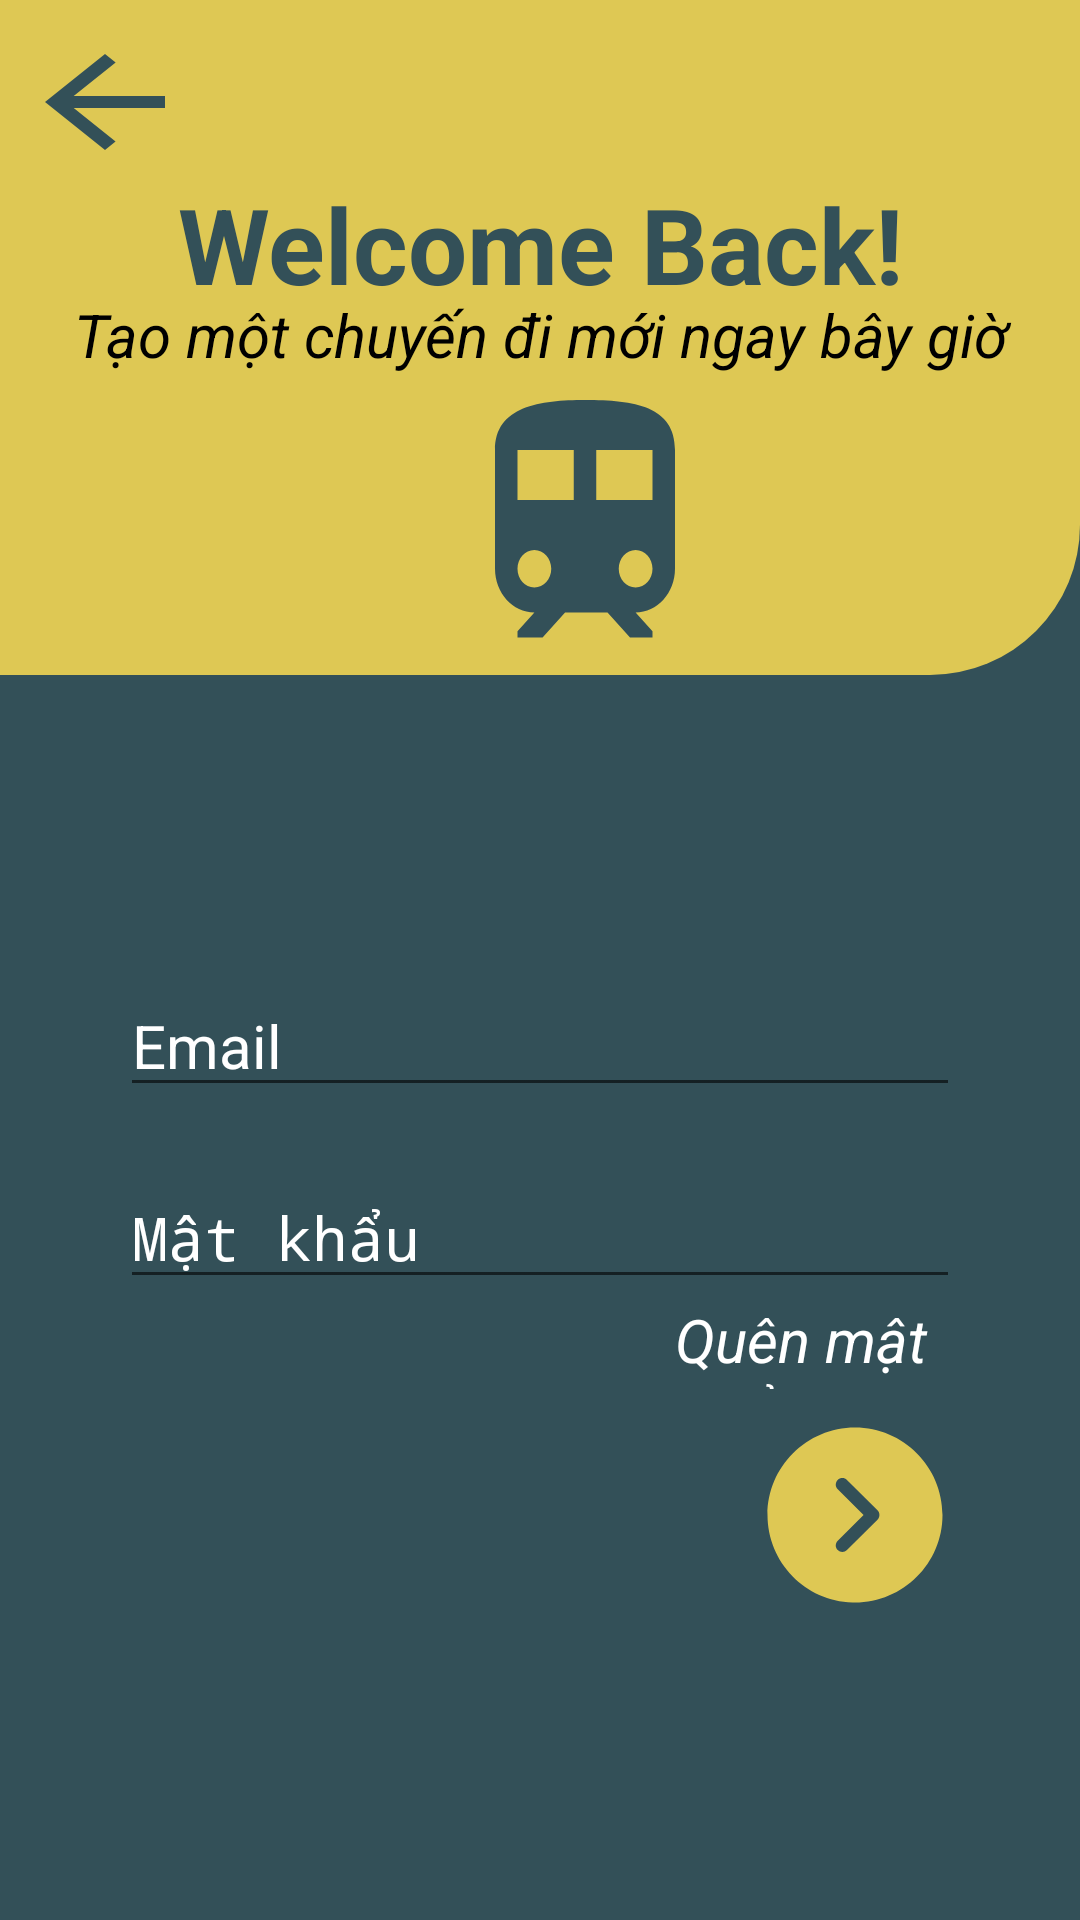

Write the Android layout XML for this screen, with the resource values it uses.
<!-- AndroidManifest.xml: application theme Theme.NT118_Nhom2_TripS -->
<!-- res/layout/sign_in.xml -->
<?xml version="1.0" encoding="utf-8"?>
<androidx.constraintlayout.widget.ConstraintLayout xmlns:android="http://schemas.android.com/apk/res/android"
    xmlns:app="http://schemas.android.com/apk/res-auto"
    xmlns:tools="http://schemas.android.com/tools"
    android:layout_width="match_parent"
    android:layout_height="match_parent"
    android:background="#335058">
    <LinearLayout
        android:layout_width="match_parent"
        android:layout_height="225dp"
        android:background="@drawable/border"
        app:layout_constraintTop_toTopOf="parent"
        android:id="@+id/title"
        android:orientation="vertical">
        <Button
            android:layout_width="60dp"
            android:layout_height="wrap_content"
            android:id="@+id/btn_back"
            android:layout_marginTop="10dp"
            android:layout_marginLeft="5dp"
            android:background="@drawable/ic_arrow_back"/>
        <TextView
            android:id="@+id/tv_Title"
            android:layout_width="match_parent"
            android:layout_height="40dp"
            android:text="Welcome Back!"
            android:gravity="center"
            android:textSize="35dp"
            android:textColor="#335058"
            android:textStyle="bold"/>
        <TextView
            android:id="@+id/tv_Describe"
            android:layout_width="match_parent"
            android:layout_height="wrap_content"
            android:text="Tạo một chuyến đi mới ngay bây giờ"
            android:gravity="center"
            android:textSize="20sp"
            android:textStyle="italic"
            android:textColor="@color/black"/>
        <TextView
            android:layout_width="90dp"
            android:layout_height="100dp"
            android:layout_marginLeft="150dp"
            android:background="@drawable/ic_baseline_train" />
    </LinearLayout>

    <EditText
        android:id="@+id/et_Mail"
        android:layout_width="match_parent"
        android:layout_height="wrap_content"
        app:layout_constraintTop_toBottomOf="@+id/title"
        android:layout_marginLeft="40dp"
        android:layout_marginRight="40dp"
        android:layout_marginTop="100dp"
        android:hint="Email"
        android:textColor="@color/white"
        android:textColorHint="@color/white"
        android:textSize="20sp"/>

    <EditText
        android:id="@+id/et_Password"
        android:layout_width="match_parent"
        android:layout_height="wrap_content"
        android:layout_marginTop="20dp"
        android:layout_marginRight="40dp"
        android:layout_marginLeft="40dp"
        android:hint="Mật khẩu"
        android:password="true"
        android:textColor="@color/white"
        android:textColorHint="@color/white"
        android:textSize="20sp"
        app:layout_constraintTop_toBottomOf="@id/et_Mail"/>

    <ImageButton
        android:id="@+id/btn_showpass"
        android:layout_width="30dp"
        android:layout_height="30dp"
        app:layout_constraintTop_toBottomOf="@id/et_Mail"
        android:background="#335058"
        android:layout_marginTop="20dp"
        app:layout_constraintRight_toRightOf="parent"
        android:layout_marginRight="40dp"/>

    <LinearLayout
        android:layout_width="match_parent"
        android:layout_height="30dp"
        app:layout_constraintTop_toBottomOf="@+id/et_Password"
        app:layout_constraintRight_toRightOf="parent"
        android:orientation="vertical">
        <TextView
            android:id="@+id/forgotpass"
            android:layout_width="match_parent"
            android:layout_height="wrap_content"
            android:text="Quên mật khẩu?"
            android:layout_marginLeft="225dp"
            android:textSize="20sp"
            android:textColor="@color/white"
            android:textStyle="italic"/>
    </LinearLayout>
    <ImageButton
        android:id="@+id/ibtn_next"
        android:layout_width="70dp"
        android:layout_height="70dp"
        android:background="@drawable/ic_arrow_right_circle_icon"
        app:layout_constraintRight_toRightOf="parent"
        app:layout_constraintBottom_toBottomOf="parent"
        android:layout_marginBottom="100dp"
        android:layout_marginRight="40dp"/>


</androidx.constraintlayout.widget.ConstraintLayout>
<!-- resources referenced by this layout -->
<resources>
  <!-- drawable border (drawable) -->
  <?xml version="1.0" encoding="utf-8"?>
  <shape xmlns:android="http://schemas.android.com/apk/res/android">
      <solid android:color="#DEC854"></solid>
      <corners android:bottomRightRadius="50dp"></corners>
  </shape>
  <!-- drawable ic_arrow_back (drawable) -->
  <vector android:height="24dp" android:tint="#335058"
      android:viewportHeight="24" android:viewportWidth="24"
      android:width="24dp" xmlns:android="http://schemas.android.com/apk/res/android">
      <path android:fillColor="@android:color/white" android:pathData="M20,11H7.83l5.59,-5.59L12,4l-8,8 8,8 1.41,-1.41L7.83,13H20v-2z"/>
  </vector>
  <!-- drawable ic_arrow_right_circle_icon (drawable) -->
  <vector xmlns:android="http://schemas.android.com/apk/res/android"
      android:width="24dp"
      android:height="24dp"
      android:viewportWidth="24"
      android:viewportHeight="24">
    <path
        android:pathData="M12,2C17.51,2 22,6.49 22,12C22,17.52 17.51,22 12,22L12,22L11.72,21.996C6.33,21.848 2,17.426 2,12C2,6.49 6.48,2 12,2ZM10.56,7.78C10.36,7.78 10.17,7.85 10.02,8C9.73,8.3 9.73,8.77 10.03,9.06L10.03,9.06L12.98,12L10.03,14.94C9.73,15.23 9.73,15.71 10.02,16C10.32,16.3 10.79,16.3 11.08,16L11.08,16L14.57,12.53C14.71,12.39 14.79,12.2 14.79,12C14.79,11.8 14.71,11.61 14.57,11.47L14.57,11.47L11.08,8C10.94,7.85 10.75,7.78 10.56,7.78Z"
        android:strokeWidth="1"
        android:fillColor="#DEC854"
        android:fillType="nonZero"
        android:strokeColor="#00000000"/>
  </vector>
  <!-- drawable ic_baseline_train (drawable) -->
  <vector android:height="24dp" android:tint="#335058"
      android:viewportHeight="24" android:viewportWidth="24"
      android:width="24dp" xmlns:android="http://schemas.android.com/apk/res/android">
      <path android:fillColor="@android:color/white" android:pathData="M12,2c-4,0 -8,0.5 -8,4v9.5C4,17.43 5.57,19 7.5,19L6,20.5v0.5h2.23l2,-2L14,19l2,2h2v-0.5L16.5,19c1.93,0 3.5,-1.57 3.5,-3.5L20,6c0,-3.5 -3.58,-4 -8,-4zM7.5,17c-0.83,0 -1.5,-0.67 -1.5,-1.5S6.67,14 7.5,14s1.5,0.67 1.5,1.5S8.33,17 7.5,17zM11,10L6,10L6,6h5v4zM13,10L13,6h5v4h-5zM16.5,17c-0.83,0 -1.5,-0.67 -1.5,-1.5s0.67,-1.5 1.5,-1.5 1.5,0.67 1.5,1.5 -0.67,1.5 -1.5,1.5z"/>
  </vector>
  <style name="Theme.NT118_Nhom2_TripS" parent="Theme.AppCompat.DayNight.NoActionBar">
          
          <item name="colorPrimary">@color/purple_500</item>
          <item name="colorPrimaryVariant">@color/purple_700</item>
          <item name="colorOnPrimary">@color/white</item>
          
          <item name="colorSecondary">@color/teal_200</item>
          <item name="colorSecondaryVariant">@color/teal_700</item>
          <item name="colorOnSecondary">@color/black</item>
          
          <item name="android:statusBarColor" tools:targetApi="l">?attr/colorPrimaryVariant</item>
          
      </style>
  <!-- not gathered from this repository: default colours our renderer supplied (Android Studio template values) -->
  <color name="purple_500">#FF6200EE</color>
  <color name="purple_700">#FF3700B3</color>
  <color name="teal_200">#FF03DAC5</color>
  <color name="teal_700">#FF018786</color>
  <color name="black">#FF000000</color>
  <color name="white">#FFFFFFFF</color>
</resources>
